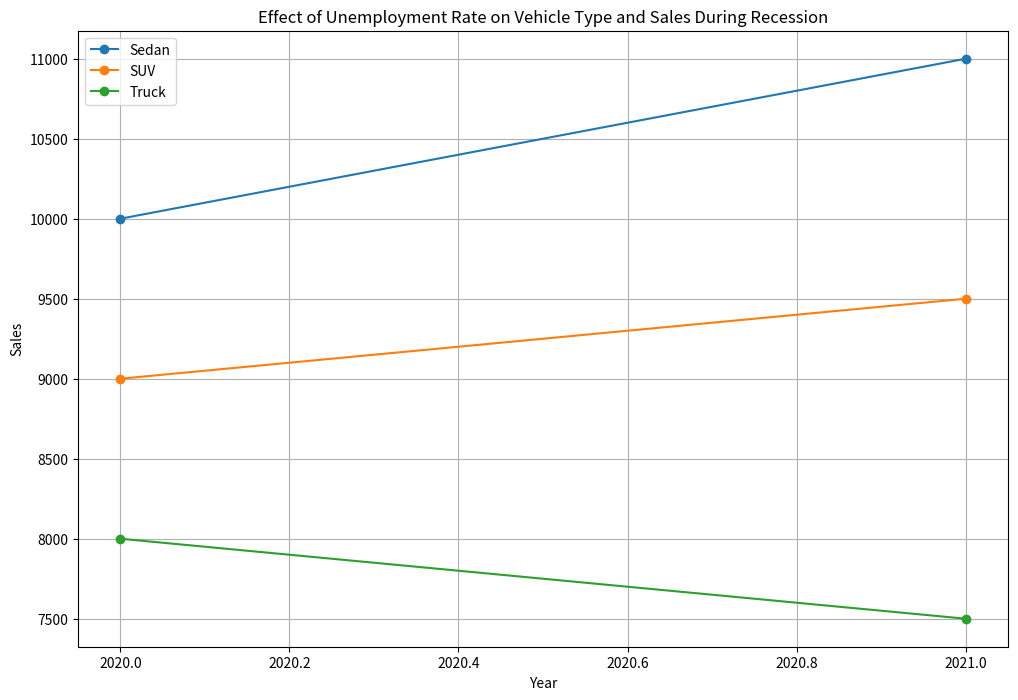

Write the Python code that produced this figure.
import pandas as pd
import matplotlib.pyplot as plt

# Mở rộng DataFrame với nhiều dòng xe và nhiều năm
data = {'Year': [2018, 2018, 2018, 2019, 2019, 2019, 2020, 2020, 2020, 2021, 2021, 2021],
        'VehicleType': ['Sedan', 'SUV', 'Truck', 'Sedan', 'SUV', 'Truck', 'Sedan', 'SUV', 'Truck', 'Sedan', 'SUV', 'Truck'],
        'Sales': [12000, 10000, 8000, 14000, 12000, 10000, 10000, 9000, 8000, 11000, 9500, 7500],
        'UnemploymentRate': [4.0, 4.2, 4.5, 3.8, 4.0, 4.3, 8.5, 8.8, 9.0, 9.2, 9.5, 9.8]}

df = pd.DataFrame(data)

# Filter DataFrame for recession periods
recession_years = [2020, 2021]
recession_df = df[df['Year'].isin(recession_years)]

# Create a line plot for each vehicle type
plt.figure(figsize=(12, 8))

for vehicle_type in df['VehicleType'].unique():
    vehicle_type_df = recession_df[recession_df['VehicleType'] == vehicle_type]
    plt.plot(vehicle_type_df['Year'], vehicle_type_df['Sales'], marker='o', label=vehicle_type)

# Adding labels and title
plt.xlabel('Year')
plt.ylabel('Sales')
plt.title('Effect of Unemployment Rate on Vehicle Type and Sales During Recession')

# Display the line plot
plt.legend()
plt.grid(True)
plt.show()
